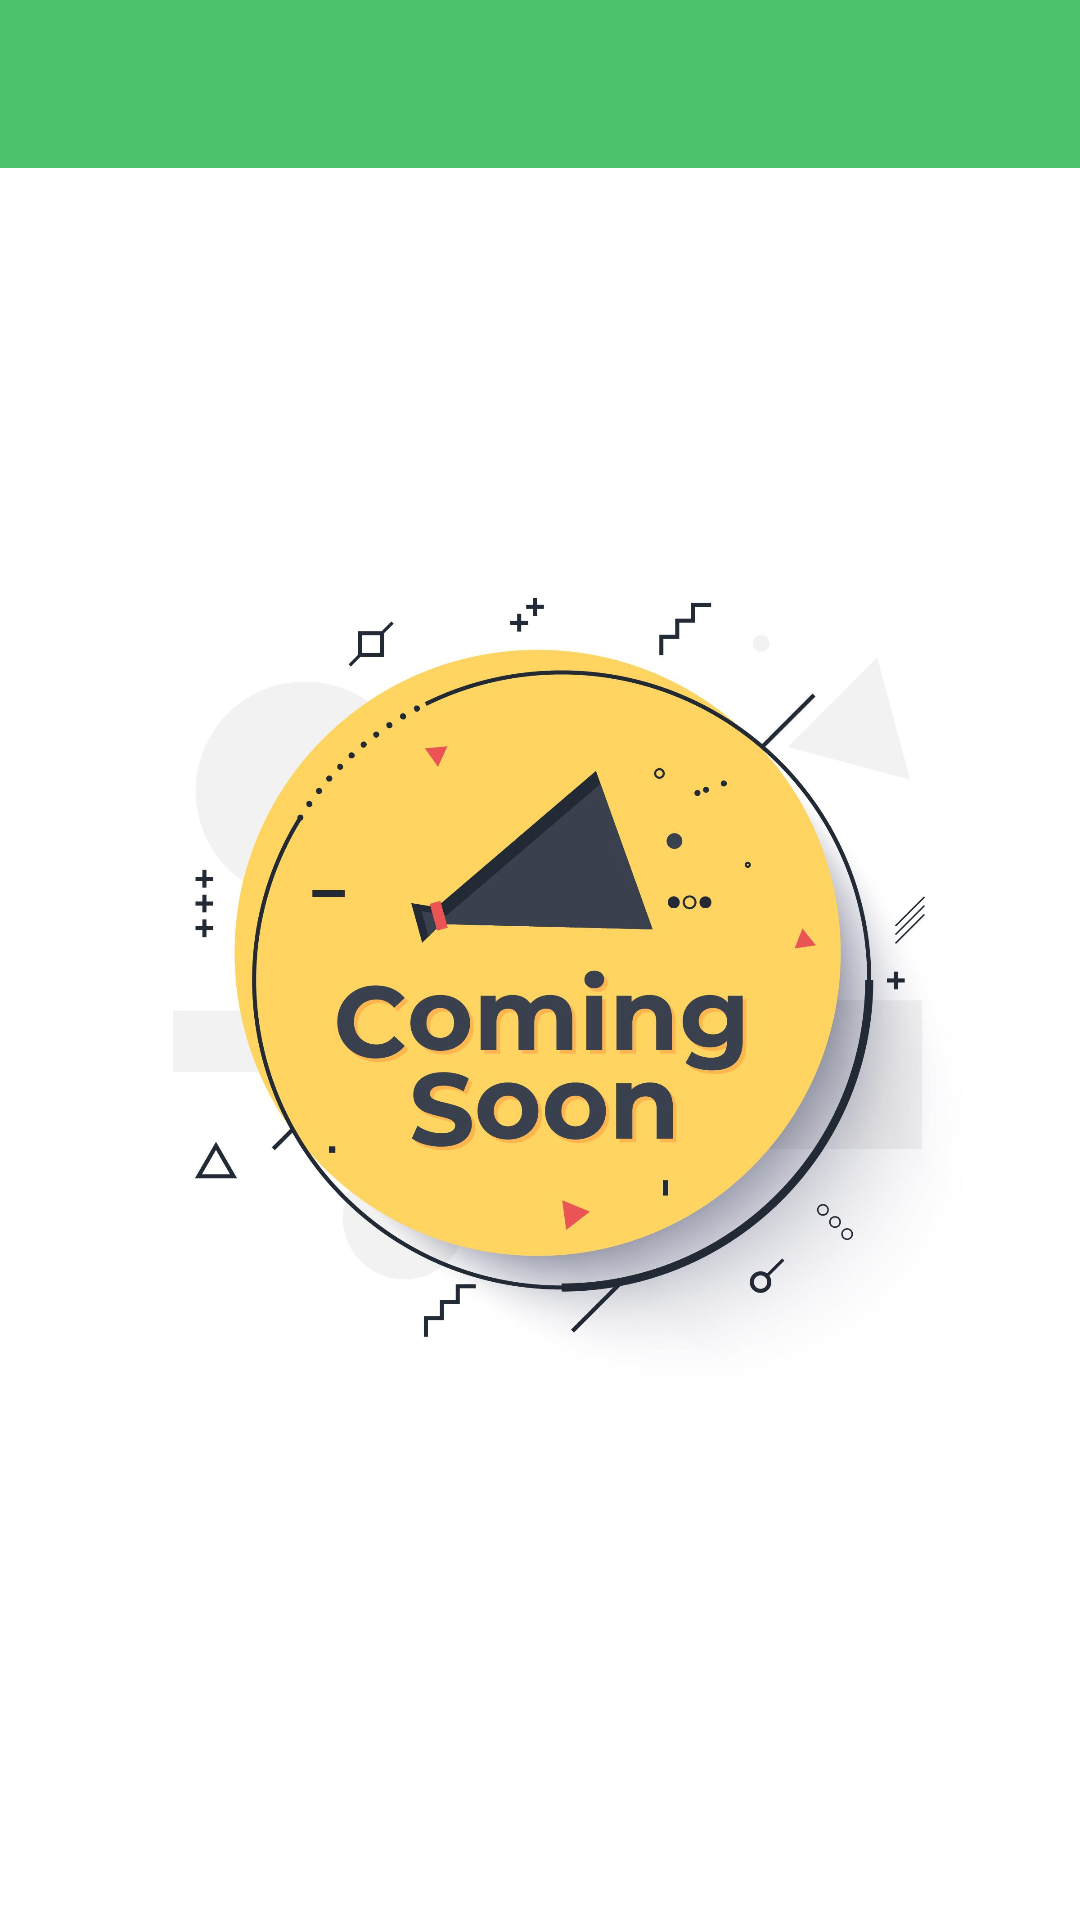

This screen was rendered from an Android layout file. Write that file and the resources it references.
<!-- AndroidManifest.xml: application theme Theme.TandingOwner -->
<!-- res/layout/fragment_account.xml -->
<?xml version="1.0" encoding="utf-8"?>
<androidx.constraintlayout.widget.ConstraintLayout xmlns:android="http://schemas.android.com/apk/res/android"
    xmlns:app="http://schemas.android.com/apk/res-auto"
    xmlns:tools="http://schemas.android.com/tools"
    android:layout_width="match_parent"
    android:layout_height="match_parent"
    tools:context=".fragment.AccountFragment">

    <androidx.appcompat.widget.Toolbar
        android:id="@+id/toolbar_account"
        style="@style/Theme.AppCompat"
        android:layout_width="match_parent"
        android:layout_height="?attr/actionBarSize"
        android:background="@color/purple_500"
        app:layout_constraintEnd_toEndOf="parent"
        app:layout_constraintStart_toStartOf="parent"
        app:layout_constraintTop_toTopOf="parent"
        app:titleTextColor="@color/white">

    </androidx.appcompat.widget.Toolbar>

    <ImageView
        android:id="@+id/img_account_soon"
        android:layout_width="300dp"
        android:layout_height="300dp"
        android:src="@drawable/coming_soon"
        app:layout_constraintBottom_toBottomOf="parent"
        app:layout_constraintEnd_toEndOf="parent"
        app:layout_constraintStart_toStartOf="parent"
        app:layout_constraintTop_toTopOf="parent" />

</androidx.constraintlayout.widget.ConstraintLayout>
<!-- resources referenced by this layout -->
<resources>
  <color name="purple_500">#4BC16C</color>
  <color name="white">#FFFFFFFF</color>
  <!-- drawable coming_soon: jpg bitmap (drawable, 156966 bytes) -->
  <style name="Theme.TandingOwner" parent="Theme.MaterialComponents.DayNight.DarkActionBar">
          
          <item name="colorPrimary">@color/purple_500</item>
          <item name="colorPrimaryVariant">@color/purple_700</item>
          <item name="colorOnPrimary">@color/white</item>
          
          <item name="colorSecondary">@color/teal_200</item>
          <item name="colorSecondaryVariant">@color/teal_700</item>
          <item name="colorOnSecondary">@color/black</item>
          
          <item name="android:statusBarColor">?attr/colorPrimaryVariant</item>
          
      </style>
  <color name="purple_700">#3B9A56</color>
  <color name="teal_200">#FF03DAC5</color>
  <color name="teal_700">#FF018786</color>
  <color name="black">#FF000000</color>
</resources>
